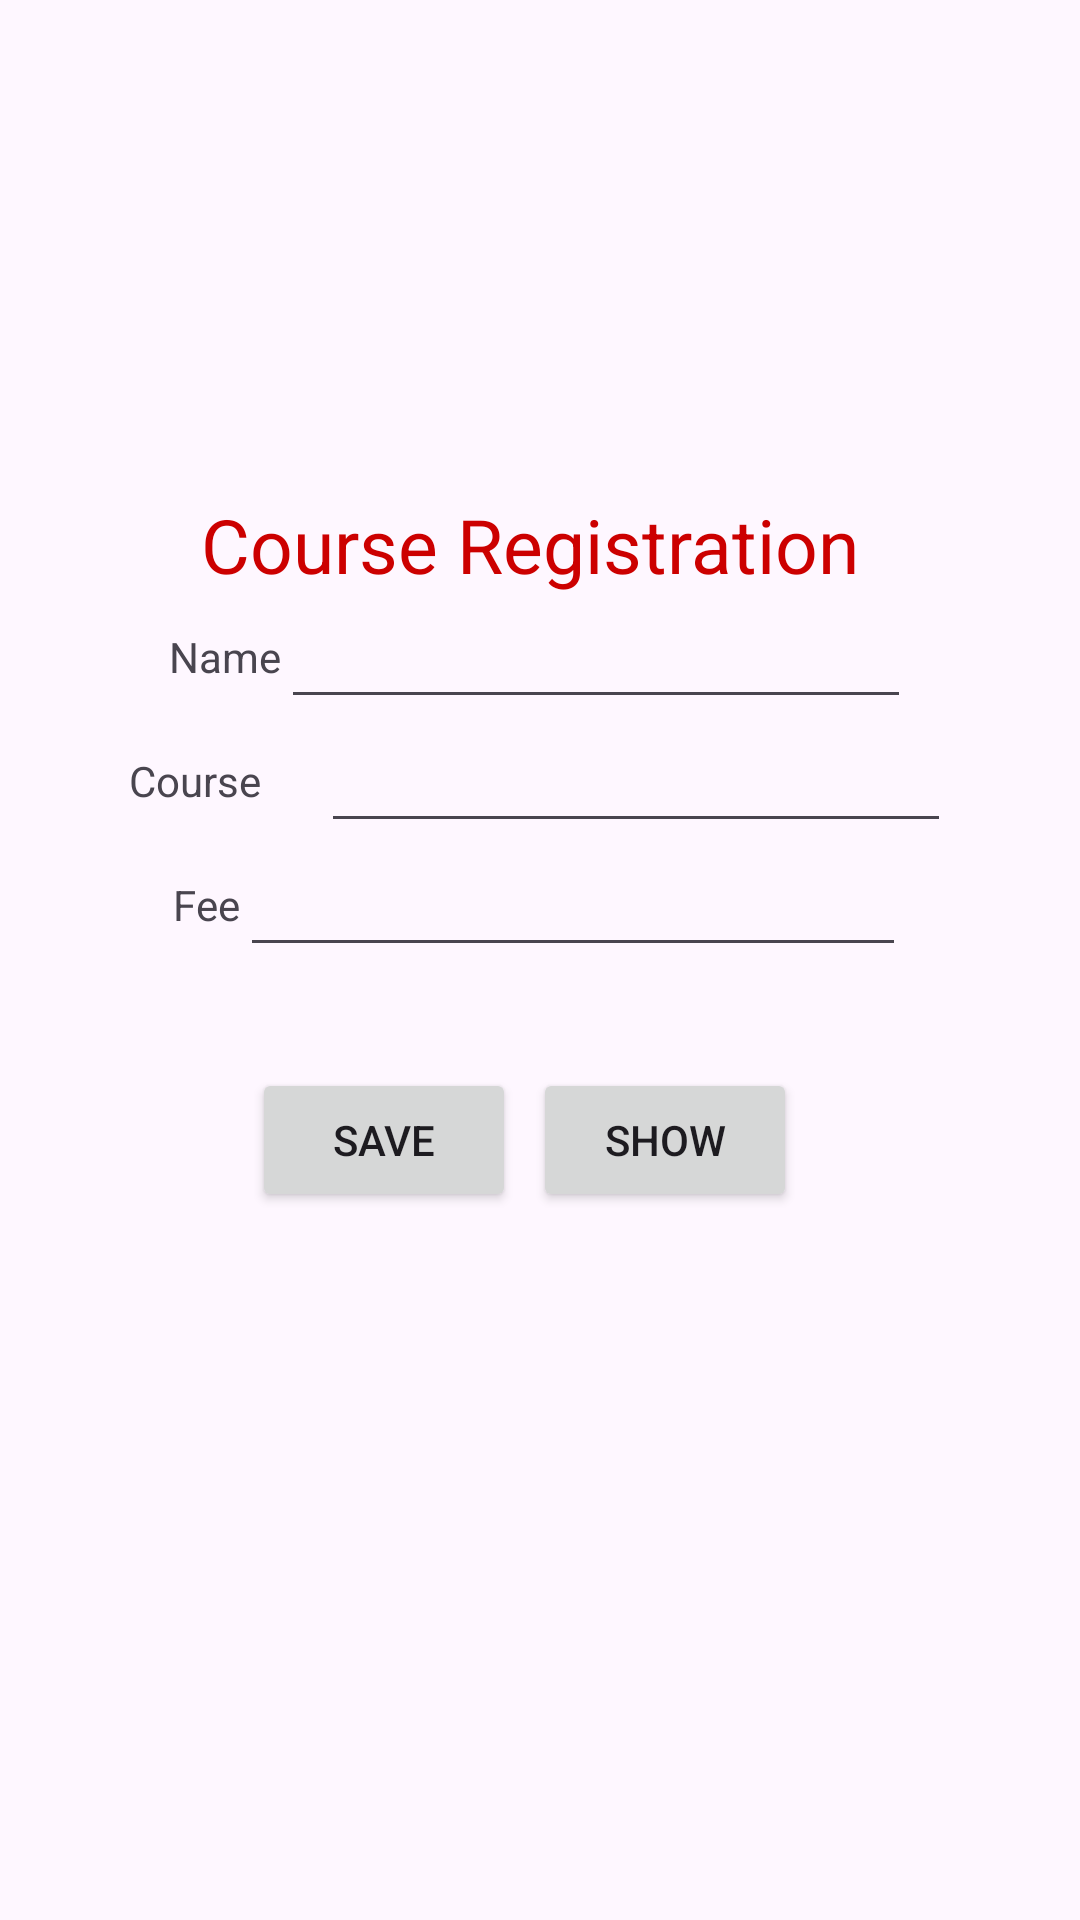

Layout XML and referenced resources for this Android screen:
<!-- AndroidManifest.xml: application theme Theme.Course_Registration -->
<!-- res/layout/activity_main.xml -->
<?xml version="1.0" encoding="utf-8"?>
<LinearLayout
    xmlns:android="http://schemas.android.com/apk/res/android"
    xmlns:app="http://schemas.android.com/apk/res-auto"
    xmlns:tools="http://schemas.android.com/tools"
    android:layout_width="match_parent"
    android:layout_height="match_parent"
    android:orientation="vertical"
    android:gravity="center"
    tools:context=".MainActivity">

    <LinearLayout
        android:layout_width="wrap_content"
        android:layout_height="wrap_content"
        android:orientation="vertical"
        android:gravity="center">

        <TextView
            android:layout_width="wrap_content"
            android:layout_height="wrap_content"
            android:text="Course Registration "
            android:textColor="@android:color/holo_red_dark"
            android:textSize="25dp">

        </TextView>

    </LinearLayout>

    <LinearLayout
        android:layout_width="296dp"
        android:layout_height="wrap_content"
        android:gravity="center"
        android:orientation="horizontal">

        <TextView
            android:layout_width="wrap_content"
            android:layout_height="wrap_content"
            android:text="Name" />

        <EditText
            android:id="@+id/txtname"
            android:layout_width="wrap_content"
            android:layout_height="wrap_content"
            android:ems="10" />
    </LinearLayout>

    <LinearLayout
        android:layout_width="306dp"
        android:layout_height="wrap_content"
        android:gravity="center"
        android:orientation="horizontal">

        <TextView
            android:layout_width="64dp"
            android:layout_height="wrap_content"
            android:text="Course" />

        <EditText
            android:id="@+id/txtcourse"
            android:layout_width="wrap_content"
            android:layout_height="wrap_content"
            android:ems="10" />
    </LinearLayout>

    <LinearLayout
        android:layout_width="269dp"
        android:layout_height="wrap_content"
        android:gravity="center"
        android:orientation="horizontal">

        <TextView
            android:layout_width="wrap_content"
            android:layout_height="wrap_content"
            android:text="Fee" />

        <EditText
            android:id="@+id/txtfee"
            android:layout_width="222dp"
            android:layout_height="wrap_content"
            android:ems="10" />
    </LinearLayout>

    <LinearLayout
        android:layout_width="277dp"
        android:layout_height="153dp"
        android:gravity="center"
        android:orientation="horizontal">


        <androidx.constraintlayout.widget.ConstraintLayout
            android:layout_width="250dp"
            android:layout_height="103dp"
            android:layout_weight="1">

            <Button
                android:id="@+id/button4"
                android:layout_width="wrap_content"
                android:layout_height="wrap_content"
                android:layout_weight="1"
                android:text="Save"
                app:layout_constraintBottom_toBottomOf="parent"
                app:layout_constraintEnd_toEndOf="parent"
                app:layout_constraintHorizontal_bias="0.225"
                app:layout_constraintStart_toStartOf="parent"
                app:layout_constraintTop_toTopOf="parent"
                app:layout_constraintVertical_bias="0.157" />

            <Button
                android:id="@+id/button5"
                android:layout_width="wrap_content"
                android:layout_height="wrap_content"
                android:layout_weight="1"
                android:text="Show"
                app:layout_constraintBottom_toBottomOf="parent"
                app:layout_constraintEnd_toEndOf="parent"
                app:layout_constraintHorizontal_bias="0.721"
                app:layout_constraintStart_toStartOf="parent"
                app:layout_constraintTop_toTopOf="parent"
                app:layout_constraintVertical_bias="0.155" />
        </androidx.constraintlayout.widget.ConstraintLayout>

    </LinearLayout>


</LinearLayout>
<!-- resources referenced by this layout -->
<resources>
  <style name="Theme.Course_Registration" parent="Base.Theme.Course_Registration" />
  <style name="Base.Theme.Course_Registration" parent="Theme.Material3.DayNight.NoActionBar">
          
          
      </style>
</resources>
